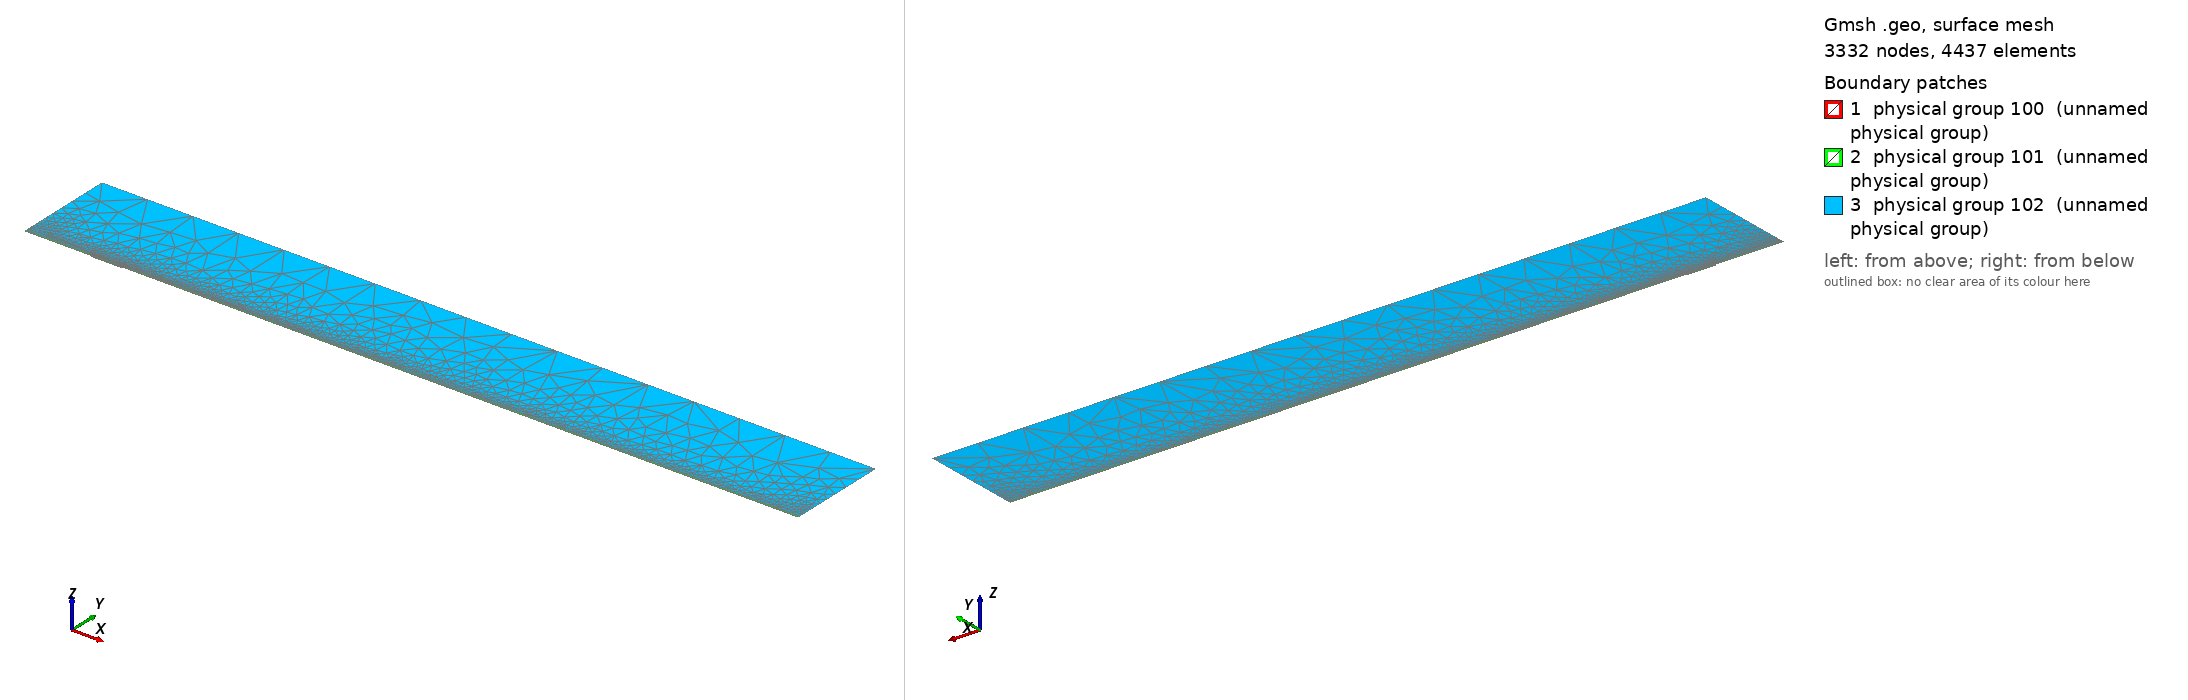

Gmsh geometry script, surface-meshed: 3332 nodes, 4437 surface elements. Boundary patches (legend numbers): 1 physical group 100 (unnamed physical group), 2 physical group 101 (unnamed physical group), 3 physical group 102 (unnamed physical group). Left view from above one corner, right view from below the opposite corner. Legend entries are the model's physical surfaces. The drawing asked Gmsh for element sizes between 1% and 20% of the model's largest extent; the script's own settings can give other sizes.

=== mesh.geo (drawn) ===
// Macro parameters
deltaStar = 1;
D = 1.74 * deltaStar; // depth of the gap 
W = 45.22 * deltaStar; // width of the gap
r = 16; // length of non-constant quads upstream and downstream of the gap
s = 8; // length of non-constant quads left and right inside the gap
BL = 0.25 * deltaStar; // height of the second layer of quad elements
BL_upper = 3.5 * deltaStar; // height of the third layer of quad elements
x0 = 100 * deltaStar; // x distance from inflow to gap
lengthOutflow = 1000 * deltaStar; // length after the gap
x3 = W + lengthOutflow; // last point of the domain
height = 150 * deltaStar; // height of the triangular region
triagHeightRegion_inflow = height - BL - BL_upper; // height of the triangular region

// Micro parameters
dx = 0.2; // dx of square elements near the leading and trailing edge of the gap (most resolution-demanding points in the domain)
dy = 1.25 * dx; 
size_triag_v_top = 64; // size of the elements in the upper triangular region

// All the value below are between 0 and 1. =1  means the elements are all equal in size. Avoid using values very close to 1, because we dividing by log(p) in the formula.
dy_in_v_right = 1.5; // heighest quad in the upper layer of quads, in the right part of the gap
dy_in_v_left = 1.75; // heighest quad in the upper layer of quads, in the left part of the gap

// fit (check the file scripts/fit_gmsh.py for more details)
p_in_v_left = 1.0335663036230878 - 1.0234149444433507/(W - 0.8098798097181781)^0.5991729377115732; // densitiy concentration of elements inside the gap, vertically, near the left wall.
p_in_v_right = 1.008073572191136 - 1.1471875292840257/(W - 1.2941255994826328)^0.7890392764815325; // densitiy concentration of elements inside the gap, vertically, near the right wall.
p_in_h_bottom = 0.9; // densitiy concentration of elements inside the gap, horizontally. 
p_in_h_top = 0.9; // densitiy concentration of elements inside the gap, horizontally. 

p_out_h = 0.5; // densitiy concentration of elements outside the gap, horizontally.
p_out_h_upper = 0.5; // densitiy concentration of elements outside the gap, horizontally on the upper layer of quads
p_out_v_inflow_dense = 0.8; // densitiy concentration of elements outside the gap, vertically, near the inflow and the gap
p_out_v_inflow_sparse = 0.99; // densitiy concentration of elements outside the gap, vertically, near the inflow and far from the gap
p_out_v_outflow_dense = 0.9; // densitiy concentration of elements outside the gap, vertically, near the outflow and the gap
p_out_v_outflow_sparse = 0.995; // densitiy concentration of elements outside the gap, vertically, near the outflow and far from the gap
p_triag_h_inflow = 0.8; // densitiy concentration of elements in the triangular region of the domain, horizontally.
p_triag_h_outflow = p_triag_h_inflow; // densitiy concentration of elements in the triangular region of the domain, horizontally.

enlarge_triag_inflow = 1.1; // heigher the value, larger the elements in the triangular region near the inflow
enlarge_triag_outflow = 1.1; // heigher the value, larger the elements in the triangular region near the outflow

// Automated parameters 
a_in_v_right = dx / (W / 2);
a_in_v_left = dx / (W / 2);
a_in_h_bottom = dy / (D / 2);
a_in_h_top = dx / (D / 2);
a_out_h = dx / BL;
a_out_v_inflow_dense = dx / r;
a_out_v_outflow_dense = dx / r;

// for the derivation of the formula, see file 20250123_gmshFormula.md in the docs folder
N_in_v_right = Ceil( Log (a_in_v_right / (1 - p_in_v_right + a_in_v_right * p_in_v_right)) / Log(p_in_v_right) );
N_in_v_left = Ceil( Log (a_in_v_left / (1 - p_in_v_left + a_in_v_left * p_in_v_left)) / Log(p_in_v_left) );
N_in_h_bottom = Ceil( Log (a_in_h_bottom / (1 - p_in_h_bottom + a_in_h_bottom * p_in_h_bottom)) / Log(p_in_h_bottom) );
N_in_h_top = Ceil( Log (a_in_h_top / (1 - p_in_h_top + a_in_h_top * p_in_h_top)) / Log(p_in_h_top) );
N_out_h = Ceil( Log (a_out_h / (1 - p_out_h + a_out_h * p_out_h)) / Log(p_out_h) ) + 1; // + 1 is to correct the fact that the distance is too small to properly approximate the dx length
N_out_v_inflow_dense = Ceil( Log (a_out_v_inflow_dense / (1 - p_out_v_inflow_dense + a_out_v_inflow_dense * p_out_v_inflow_dense)) / Log(p_out_v_inflow_dense) );
N_out_v_outflow_dense = Ceil( Log (a_out_v_outflow_dense / (1 - p_out_v_outflow_dense + a_out_v_outflow_dense * p_out_v_outflow_dense)) / Log(p_out_v_outflow_dense) );

p_for_a_out_v_inflow_sparse_computation = p_out_v_inflow_dense;
p_for_a_out_v_outflow_sparse_computation = (p_out_v_outflow_dense + p_out_v_outflow_dense) / 2;
a_out_v_inflow_sparse = r / (x0 - r) * (1 - p_for_a_out_v_inflow_sparse_computation) / (1 - p_for_a_out_v_inflow_sparse_computation^(N_out_v_inflow_dense + 1));
a_out_v_outflow_sparse = r / (lengthOutflow - r) * (1 - p_for_a_out_v_outflow_sparse_computation) / (1 - p_for_a_out_v_outflow_sparse_computation^(N_out_v_outflow_dense + 1));

N_out_v_inflow_sparse = Ceil( Log(a_out_v_inflow_sparse / (1 - p_out_v_inflow_sparse + a_out_v_inflow_sparse * p_out_v_inflow_sparse)) / Log(p_out_v_inflow_sparse) );
N_out_v_outflow_sparse = Ceil( Log(a_out_v_outflow_sparse / (1 - p_out_v_outflow_sparse + a_out_v_outflow_sparse * p_out_v_outflow_sparse)) / Log(p_out_v_outflow_sparse) );


// second layer of quads
a_out_h_upper = (BL) / (BL_upper) * (1 - p_out_h) / (1 - p_out_h^(N_out_h + 1));
N_out_h_upper = Ceil( Log(a_out_h_upper / (1 - p_out_h_upper + a_out_h_upper * p_out_h_upper)) / Log(p_out_h_upper) );

// ---------------------------
// for triangular region
// ---------------------------
a_triag_h_inflow = (BL_upper) / (triagHeightRegion_inflow) * (1 - p_out_h_upper) / (1 - p_out_h_upper^(N_out_h_upper + 1));
a_triag_h_outflow = a_triag_h_inflow;
N_triag_v_top = Ceil( (x3 + x0) / size_triag_v_top ); // we assume p_triag_v = 1, otherwise the formula is different
N_triag_h_inflow = Ceil( Log(a_triag_h_inflow / (1 - p_triag_h_inflow + a_triag_h_inflow * p_triag_h_inflow)) / Log(p_triag_h_inflow) );
N_triag_h_outflow = Ceil( Log(a_triag_h_outflow / (1 - p_triag_h_outflow + a_triag_h_outflow * p_triag_h_outflow)) / Log(p_triag_h_outflow) );
N_triag_h_inflow = Ceil( N_triag_h_inflow / enlarge_triag_inflow );
N_triag_h_outflow = Ceil( N_triag_h_outflow / enlarge_triag_outflow );

Point(1) = {-x0, 0, 0};
Point(2) = {0,0,0};
Point(3) = {0,-D,0};
Point(4) = {W,-D,0};
Point(5) = {W,0,0};
Point(6) = {x3,0,0};
Point(8) = {x3,height,0};
Point(7) = {x3,BL,0};
Point(9) = {-x0,height,0};
Point(10) = {-x0,BL,0};
Point(11) = {0,BL,0};
Point(12) = {W,BL,0};
Point(13) = {W/2,0,0};
Point(14) = {W/2,BL,0};
Point(15) = {0,-D/2,0};
Point(16) = {W/2,-D,0};
Point(17) = {W,-D/2,0};
Point(18) = {-r,0,0};
Point(19) = {-r,BL,0};
Point(20) = {W + r,0,0};
Point(21) = {W + r,BL,0};
Point(22) = {-x0,BL+BL_upper,0};
Point(23) = {-r,BL+BL_upper,0};
Point(24) = {W + r,BL+BL_upper,0};
Point(25) = {x3,BL+BL_upper,0};
Point(26) = {0,BL+BL_upper,0};
Point(27) = {W/2,BL+BL_upper,0};
Point(28) = {W,BL+BL_upper,0};

Line(1) = {1,18};
Line(2) = {2,15};
Line(3) = {3,16};
Line(4) = {4,17};
Line(5) = {5,20};
Line(6) = {6,7};
Line(7) = {7,25};
Line(8) = {8,9};
Line(9) = {9,22};
Line(10) = {10,19};
Line(11) = {10,1};
Line(12) = {11,14};
Line(13) = {12,21};
Line(14) = {2,13};
Line(15) = {15,3};
Line(16) = {16,4};
Line(17) = {17,5};
Line(18) = {13,5};
Line(19) = {14,12};
Line(20) = {18,2};
Line(21) = {20,6};
Line(22) = {21,7};
Line(23) = {19,11};
Line(24) = {22,10};
Line(25) = {25,8};
Line(26) = {25,24};
Line(27) = {22,23};
Line(30) = {23,26};
Line(31) = {26,27};
Line(32) = {27,28};
Line(33) = {28,24};

// outer quads
Curve Loop(1) = {5, 21, 6, -22, -13, -19, -12, -23, -10, 11, 1, 20, 14, 18};
Plane Surface(1) = {1};

// inside gap
Curve Loop(2) = {2, 15, 3, 16, 4, 17, -18, -14};
Plane Surface(2) = {2};

// triangular region
Curve Loop(3) = {-26, 25, 8, 9, 27, 30, 31,32,33};
Plane Surface(3) = {3};

// 3rd layer of quads
Curve Loop(4) = {-24, 27, 30, 31,32,33, -26,-7,-22,-13,-19,-12,-23,-10};

Plane Surface(4) = {4};


// This defines the surfaces that will be meshed with quad elements
Transfinite Surface {1} = {1, 6, 7, 10};
Transfinite Surface {2} = {3, 4, 5, 2}; // number '2' must match the number '2' of plane surface
Transfinite Surface {4} = {7, 25, 22, 10};

Transfinite Curve {18, 16, 19,32} = N_in_v_right Using Progression p_in_v_right;
Transfinite Curve {-14, -3, -12, -31} = N_in_v_left Using Progression p_in_v_left;

Transfinite Curve {15, -4} = N_in_h_bottom Using Progression p_in_h_bottom;
Transfinite Curve {-2, 17} = N_in_h_top Using Progression p_in_h_top;


Transfinite Curve {11, -6} = N_out_h Using Progression p_out_h;
Transfinite Curve {24, 28, 29, -7} = N_out_h_upper Using Progression p_out_h_upper;
Transfinite Curve {10, 1, 27} = N_out_v_inflow_sparse Using Progression p_out_v_inflow_sparse;
Transfinite Curve {20, 23, 30} = N_out_v_inflow_dense Using Progression p_out_v_inflow_dense;
Transfinite Curve {-21, -22, 26} = N_out_v_outflow_sparse Using Progression p_out_v_outflow_sparse;
Transfinite Curve {-5, -13,-33} = N_out_v_outflow_dense Using Progression p_out_v_outflow_dense;

Recombine Surface {1, 2, 4};

// for triangluar region
Transfinite Curve {8} = N_triag_v_top Using Progression 1;
Transfinite Curve {-25} = N_triag_h_outflow Using Progression p_triag_h_outflow;
Transfinite Curve {9} = N_triag_h_inflow Using Progression p_triag_h_inflow;


// defining boundary
Physical Curve(1) = {9,24,11}; // inlet
Physical Curve(2) = {7,25,6}; // outlet
Physical Curve(3) = {8}; // top
Physical Curve(4) = {1, 20, 2, 15, 3, 16, 4, 17, 5, 21}; // wall


Physical Surface(100) = {1};
Physical Surface(101) = {2, 4};
Physical Surface(102) = {3};
